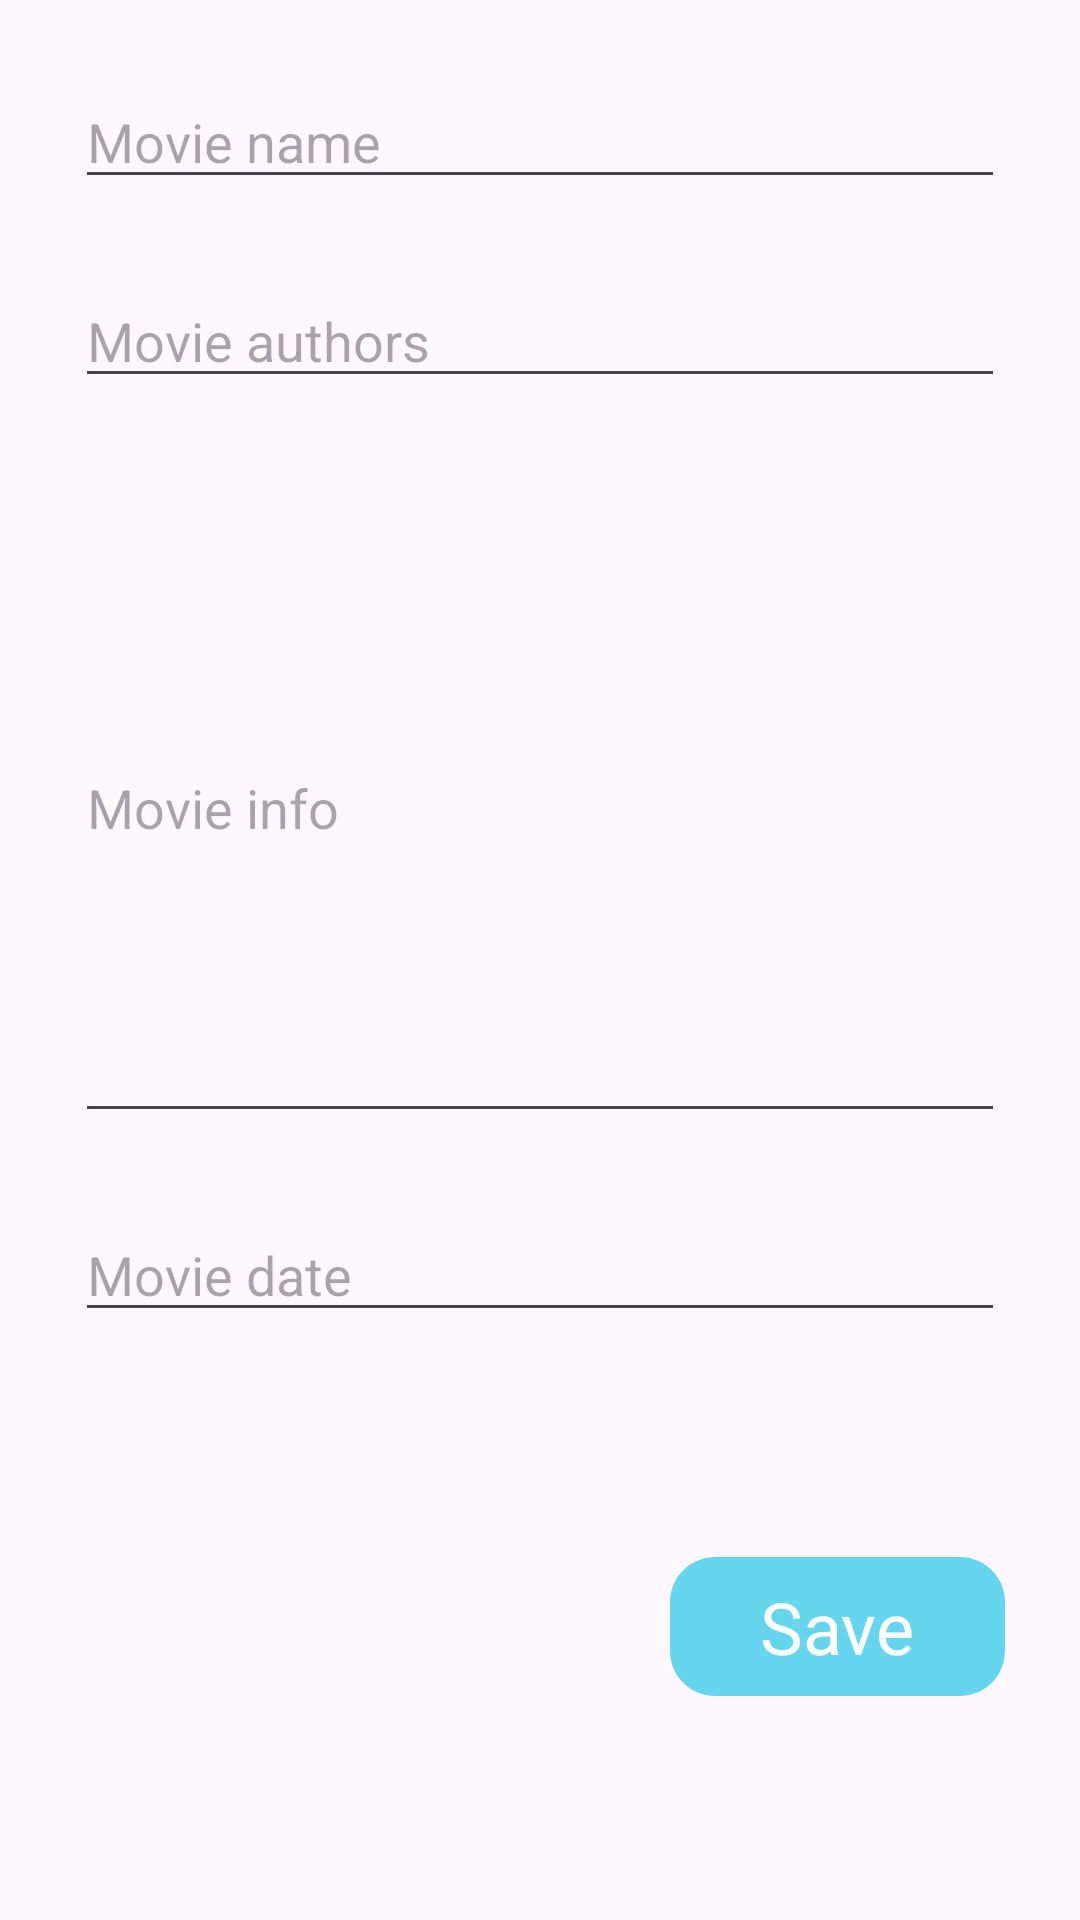

Layout XML and referenced resources for this Android screen:
<!-- AndroidManifest.xml: application theme Theme.MoviApp -->
<!-- res/layout/fragment_add.xml -->
<?xml version="1.0" encoding="utf-8"?>
<androidx.constraintlayout.widget.ConstraintLayout xmlns:android="http://schemas.android.com/apk/res/android"
    xmlns:app="http://schemas.android.com/apk/res-auto"
    xmlns:tools="http://schemas.android.com/tools"
    android:layout_width="match_parent"
    android:layout_height="match_parent"
    tools:context=".AddFragment">

    <EditText
        android:id="@+id/nameEditText"
        android:layout_width="match_parent"
        android:layout_height="wrap_content"
        android:layout_margin="25dp"
        android:hint="Movie name"
        app:layout_constraintEnd_toEndOf="parent"
        app:layout_constraintStart_toStartOf="parent"
        app:layout_constraintTop_toTopOf="parent" />

    <EditText
        android:id="@+id/authorsEditText"
        android:layout_width="match_parent"
        android:layout_height="wrap_content"
        android:layout_margin="25dp"
        android:hint="Movie authors"
        app:layout_constraintEnd_toEndOf="parent"
        app:layout_constraintStart_toStartOf="parent"
        app:layout_constraintTop_toBottomOf="@+id/nameEditText" />

    <EditText
        android:id="@+id/infoEditText"
        android:layout_width="match_parent"
        android:layout_height="220dp"
        android:layout_margin="25dp"
        android:hint="Movie info"
        app:layout_constraintEnd_toEndOf="parent"
        app:layout_constraintStart_toStartOf="parent"
        app:layout_constraintTop_toBottomOf="@+id/authorsEditText" />

    <EditText
        android:id="@+id/dateEditText"
        android:layout_width="match_parent"
        android:layout_height="wrap_content"
        android:layout_margin="25dp"
        android:hint="Movie date"
        app:layout_constraintEnd_toEndOf="parent"
        app:layout_constraintStart_toStartOf="parent"
        app:layout_constraintTop_toBottomOf="@+id/infoEditText" />

    <TextView
        android:id="@+id/saveButton"
        android:layout_width="wrap_content"
        android:layout_height="wrap_content"
        android:background="@drawable/style_btn"
        android:paddingHorizontal="30dp"
        android:paddingVertical="7dp"
        android:text="Save"
        android:textSize="24sp"
        android:textColor="@color/white"
        app:layout_constraintBottom_toBottomOf="parent"
        app:layout_constraintEnd_toEndOf="@+id/dateEditText"
        app:layout_constraintTop_toBottomOf="@+id/dateEditText" />

</androidx.constraintlayout.widget.ConstraintLayout>
<!-- resources referenced by this layout -->
<resources>
  <!-- drawable style_btn (drawable) -->
  <?xml version="1.0" encoding="utf-8"?>
  <ripple xmlns:android="http://schemas.android.com/apk/res/android"
      android:color="#66D6EF">
      <item>
          <shape android:shape="rectangle">
              <corners android:radius="15dp" />
              <solid android:color="#66D6EF" />
          </shape>
      </item>
  </ripple>
  <style name="Theme.MoviApp" parent="Base.Theme.MoviApp" />
  <style name="Base.Theme.MoviApp" parent="Theme.Material3.DayNight.NoActionBar">
          
          
      </style>
  <!-- not gathered from this repository: default colours our renderer supplied (Android Studio template values) -->
  <color name="white">#FFFFFFFF</color>
</resources>
